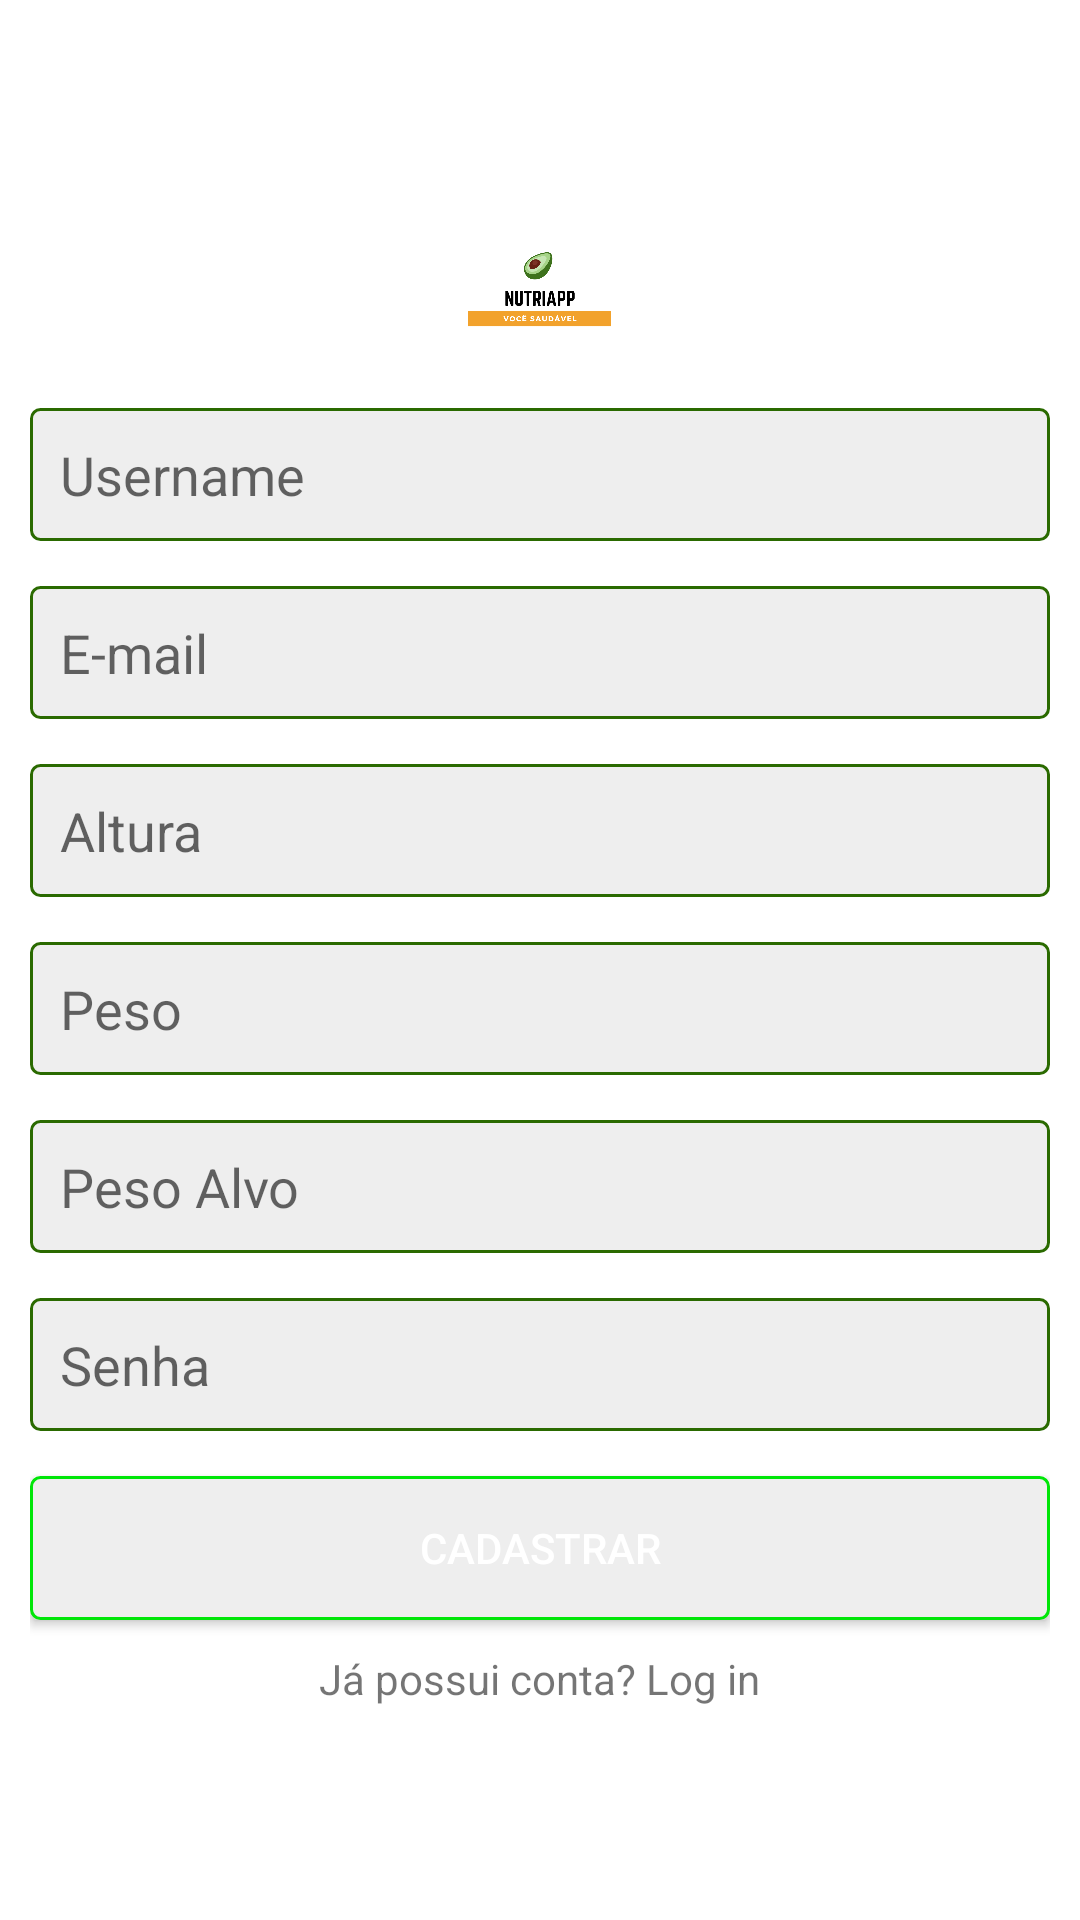

Produce the Android XML layout that renders to this screen, including the resource entries it uses.
<!-- AndroidManifest.xml: application theme Theme.NutriApp_ -->
<!-- res/layout/activity_register.xml -->
<?xml version="1.0" encoding="utf-8"?>
<LinearLayout xmlns:android="http://schemas.android.com/apk/res/android"
    xmlns:app="http://schemas.android.com/apk/res-auto"
    xmlns:tools="http://schemas.android.com/tools"
    android:layout_width="match_parent"
    android:layout_height="match_parent"
    android:gravity="center"
    android:orientation="vertical"
    android:padding="10dp"
    tools:context=".RegisterActivity">

    <ImageView
        android:layout_width="wrap_content"
        android:layout_height="50dp"
        android:src="@drawable/logo2" />
    
    <EditText
        android:layout_width="match_parent"
        android:layout_height="wrap_content"
        android:background="@drawable/edittext_background"
        android:hint="Username"
        android:layout_marginTop="15dp"
        android:id="@+id/username"
        android:padding="10dp"/>

    <EditText
        android:layout_width="match_parent"
        android:layout_height="wrap_content"
        android:background="@drawable/edittext_background"
        android:hint="E-mail"
        android:layout_marginTop="15dp"
        android:inputType="textEmailAddress"
        android:id="@+id/email"
        android:padding="10dp"/>

    <EditText
        android:layout_width="match_parent"
        android:layout_height="wrap_content"
        android:background="@drawable/edittext_background"
        android:hint="Altura"
        android:layout_marginTop="15dp"
        android:id="@+id/height"
        android:padding="10dp"/>

    <EditText
        android:layout_width="match_parent"
        android:layout_height="wrap_content"
        android:background="@drawable/edittext_background"
        android:hint="Peso"
        android:layout_marginTop="15dp"
        android:id="@+id/weight"
        android:padding="10dp"/>

    <EditText
        android:layout_width="match_parent"
        android:layout_height="wrap_content"
        android:background="@drawable/edittext_background"
        android:hint="Peso Alvo"
        android:layout_marginTop="15dp"
        android:id="@+id/goalWeight"
        android:padding="10dp"/>

    <EditText
        android:layout_width="match_parent"
        android:layout_height="wrap_content"
        android:background="@drawable/edittext_background"
        android:hint="Senha"
        android:layout_marginTop="15dp"
        android:inputType="textPassword"
        android:id="@+id/password"
        android:padding="10dp"/>
    
    <Button
        android:layout_width="match_parent"
        android:layout_height="wrap_content"
        android:id="@+id/btnRegister"
        android:text="Cadastrar"
        android:textColor="@color/white"
        android:background="@drawable/button_background"
        android:layout_marginTop="15dp"/>
    
    <TextView
        android:layout_width="wrap_content"
        android:layout_height="wrap_content"
        android:text="Já possui conta? Log in"
        android:id="@+id/txtLogin"
        android:layout_marginTop="10dp"
        />

</LinearLayout>
<!-- resources referenced by this layout -->
<resources>
  <color name="white">#FFFFFFFF</color>
  <!-- drawable button_background (drawable) -->
  <?xml version="1.0" encoding="utf-8"?>
  <shape xmlns:android="http://schemas.android.com/apk/res/android"
      android:shape="rectangle">
  
      <corners android:radius="3dp" />
      <solid android:color="#eee" />
      <stroke android:width="1dp"
          android:color="@color/teal_200"/>
  </shape>
  <!-- drawable edittext_background (drawable) -->
  <?xml version="1.0" encoding="utf-8"?>
  <shape xmlns:android="http://schemas.android.com/apk/res/android"
      android:shape="rectangle">
  
      <corners android:radius="3dp" />
      <solid android:color="#eee" />
      <stroke android:width="1dp"
          android:color="@color/teal_700"/>
  </shape>
  <!-- drawable logo2: png bitmap (drawable, 24805 bytes) -->
  <style name="Theme.NutriApp_" parent="Theme.MaterialComponents.DayNight.DarkActionBar">
          
          <item name="colorPrimary">@color/purple_500</item>
          <item name="colorPrimaryVariant">@color/purple_700</item>
          <item name="colorOnPrimary">@color/white</item>
          
          <item name="colorSecondary">@color/teal_200</item>
          <item name="colorSecondaryVariant">@color/teal_700</item>
          <item name="colorOnSecondary">@color/black</item>
          
          <item name="android:statusBarColor" tools:targetApi="l">?attr/colorPrimaryVariant</item>
          
      </style>
  <color name="teal_200">#00e608</color>
  <color name="teal_700">#2a6a00</color>
  <color name="purple_500">#FFA500</color>
  <color name="purple_700">#2a6a00</color>
  <color name="black">#FF000000</color>
</resources>
